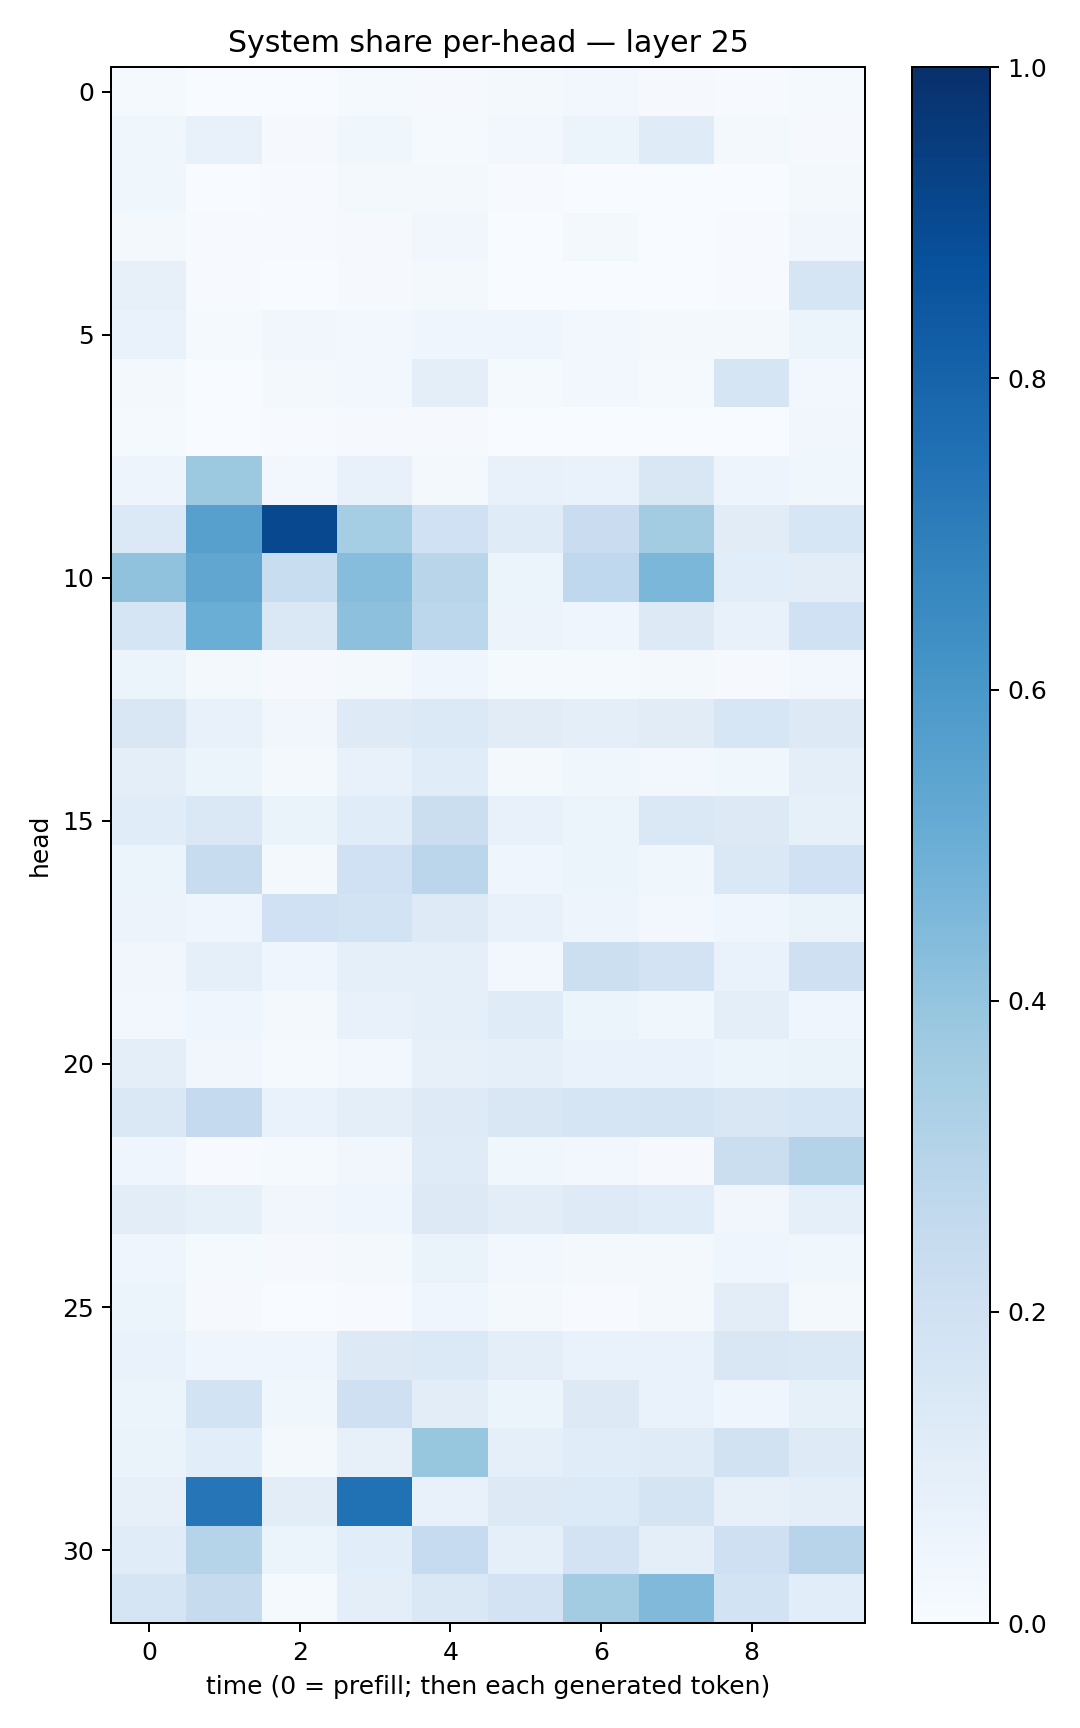

Data behind this chart, as committed beside it:
0.013773894, 0.002837106, 0.0033089246, 0.012737112, 0.0110247815, 0.020539002, 0.025366452, 0.008990099, 0.0067892955, 0.014358264
0.03885, 0.07096, 0.0101, 0.03881, 0.01456, 0.02706, 0.05457, 0.1181, 0.01861, 0.008945
0.0363, 0.003526, 0.004505, 0.01627, 0.02028, 0.007386, 0.003667, 0.003098, 0.002896, 0.01949
0.0216, 0.006063, 0.007557, 0.009473, 0.03129, 0.003484, 0.01664, 0.003444, 0.007317, 0.0318
0.07817, 0.004897, 0.003395, 0.008335, 0.02125, 0.001579, 0.001939, 0.002947, 0.005227, 0.1659
0.06842, 0.01465, 0.03401, 0.0241, 0.04261, 0.04329, 0.02683, 0.02022, 0.02164, 0.06233
0.01913, 0.001649, 0.01677, 0.02597, 0.09435, 0.01453, 0.02346, 0.01533, 0.1671, 0.02516
0.01366, 0.001995, 0.005499, 0.01144, 0.008701, 0.003464, 0.002351, 0.001969, 0.002558, 0.03151
0.04709, 0.3782, 0.02374, 0.07777, 0.01586, 0.07756, 0.06755, 0.1489, 0.04802, 0.03711
0.1373, 0.5589, 0.9048, 0.354, 0.1992, 0.1192, 0.2299, 0.3572, 0.1106, 0.1567
0.4077, 0.5351, 0.2314, 0.4321, 0.2923, 0.05393, 0.2677, 0.4588, 0.1092, 0.1045
0.1698, 0.5003, 0.1474, 0.4156, 0.2776, 0.05697, 0.04339, 0.128, 0.07542, 0.2028
0.05889, 0.01695, 0.008443, 0.01696, 0.04239, 0.01534, 0.01475, 0.01631, 0.01161, 0.02683
0.1517, 0.07116, 0.03331, 0.1214, 0.1371, 0.1099, 0.09519, 0.112, 0.1594, 0.1323
0.0962, 0.06113, 0.02141, 0.07751, 0.1152, 0.01588, 0.0355, 0.02911, 0.03551, 0.09571
0.1135, 0.1431, 0.06263, 0.1145, 0.225, 0.07049, 0.06245, 0.1444, 0.1262, 0.08531
0.05924, 0.2369, 0.01849, 0.2011, 0.2823, 0.04215, 0.06171, 0.0362, 0.1483, 0.2008
0.05742, 0.03996, 0.203, 0.1843, 0.1225, 0.07355, 0.04948, 0.03119, 0.04338, 0.06313
0.03128, 0.0899, 0.03952, 0.08978, 0.08637, 0.02724, 0.2158, 0.1799, 0.07005, 0.2063
0.02534, 0.04185, 0.02294, 0.07257, 0.08937, 0.1193, 0.05399, 0.03723, 0.09513, 0.04115
0.09618, 0.032, 0.0132, 0.03076, 0.08185, 0.09063, 0.06767, 0.0668, 0.05993, 0.06411
0.1483, 0.2523, 0.06798, 0.09819, 0.1223, 0.15, 0.1694, 0.1776, 0.1491, 0.1584
0.03911, 0.006813, 0.01328, 0.03379, 0.1205, 0.03872, 0.0249, 0.01085, 0.2219, 0.3053
0.1028, 0.0856, 0.03253, 0.04392, 0.1253, 0.1019, 0.124, 0.1139, 0.032, 0.09243
0.0405, 0.01528, 0.01115, 0.01673, 0.06534, 0.02409, 0.01695, 0.02035, 0.04175, 0.03862
0.05392, 0.009038, 0.002539, 0.00597, 0.04185, 0.01659, 0.006381, 0.01767, 0.1036, 0.0201
0.07003, 0.04064, 0.0459, 0.1281, 0.1379, 0.1003, 0.06943, 0.07028, 0.1498, 0.1423
0.05146, 0.1848, 0.03841, 0.2058, 0.1048, 0.0518, 0.1258, 0.06995, 0.04019, 0.08435
0.06484, 0.1091, 0.01911, 0.08049, 0.3912, 0.08659, 0.1141, 0.1173, 0.1927, 0.1241
0.082, 0.7293, 0.1022, 0.7466, 0.07263, 0.129, 0.1349, 0.1783, 0.07992, 0.09866
0.1147, 0.3001, 0.05177, 0.1061, 0.2477, 0.08769, 0.1826, 0.09406, 0.21, 0.2956
0.1642, 0.2433, 0.01479, 0.09415, 0.1452, 0.1819, 0.3576, 0.4481, 0.186, 0.1082
